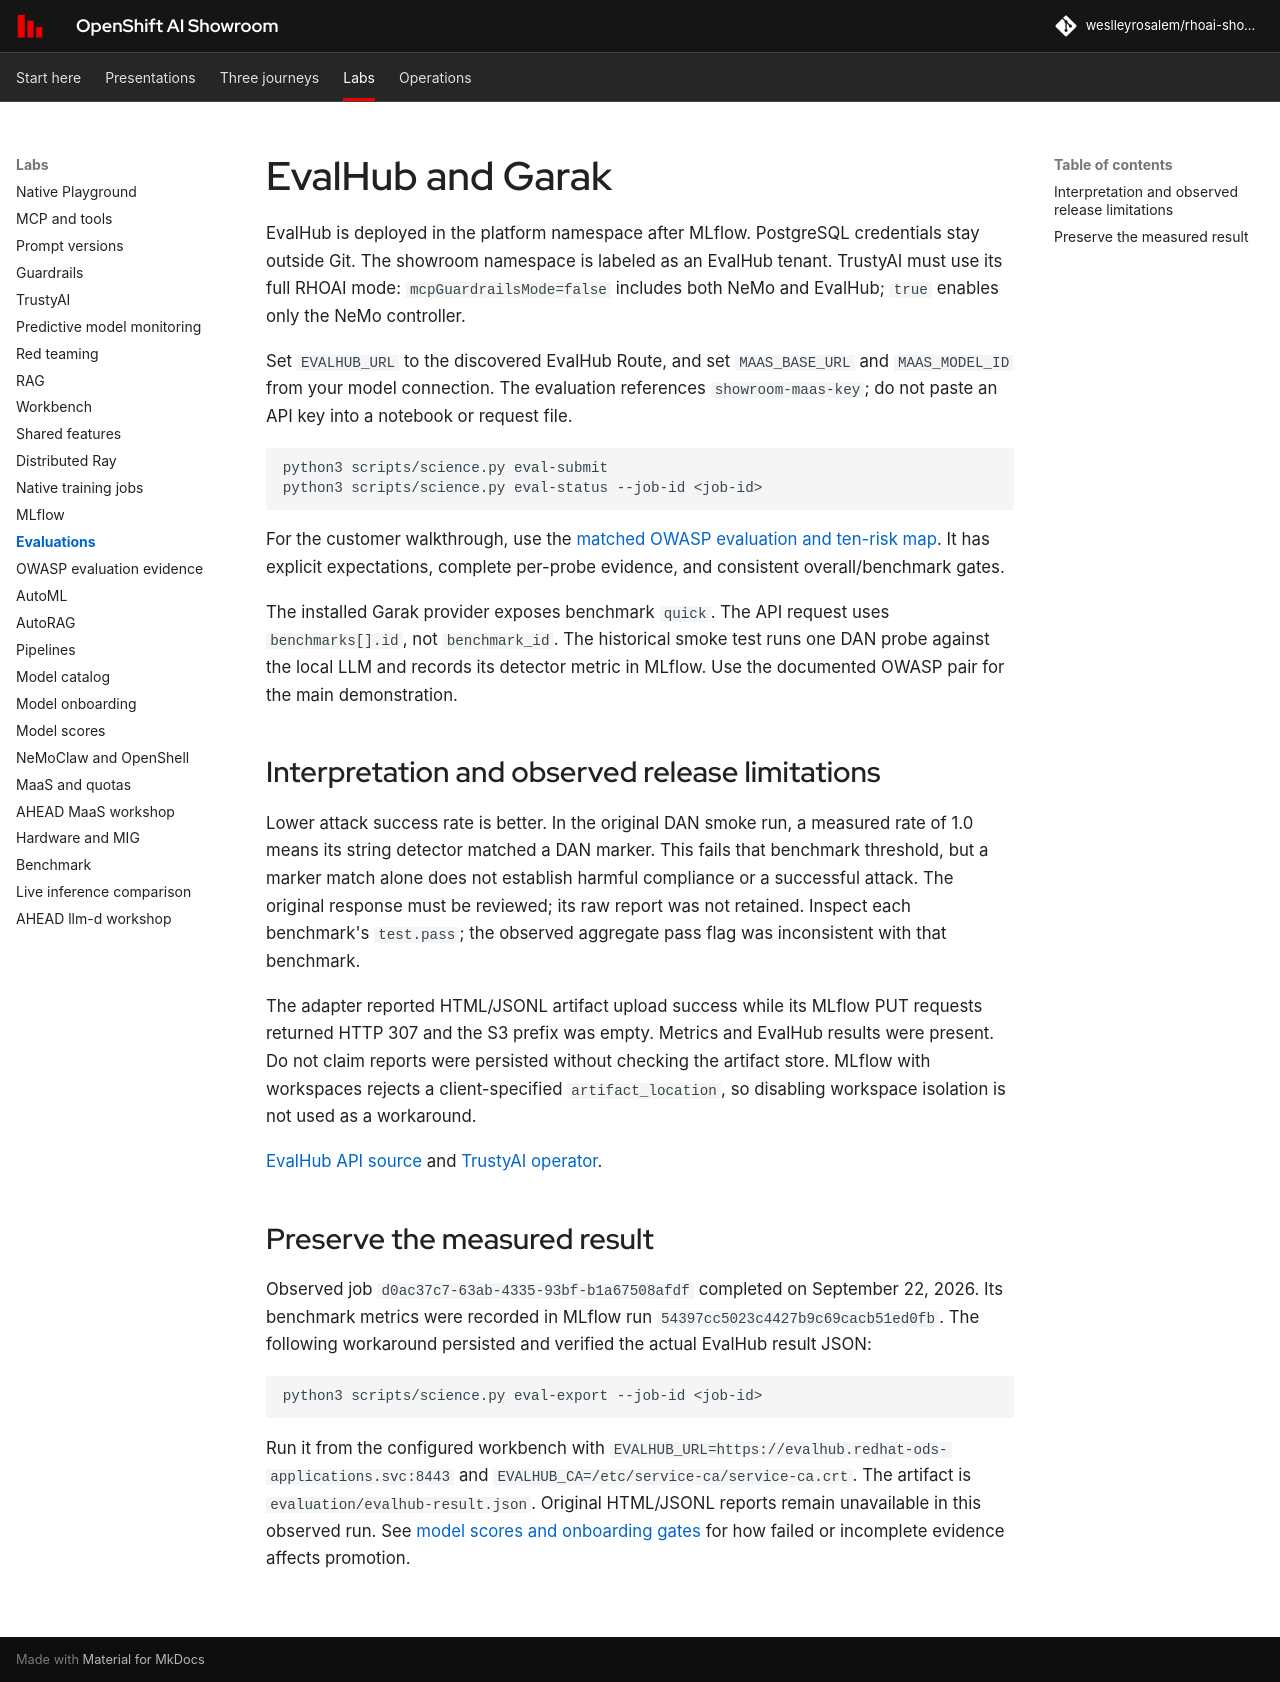

repository: weslleyrosalem/rhoai-showroom · page: labs/evaluation/index.html · generator: mkdocs

# EvalHub and Garak

EvalHub is deployed in the platform namespace after MLflow. PostgreSQL credentials stay outside Git. The showroom namespace is labeled as an EvalHub tenant. TrustyAI must use its full RHOAI mode: `mcpGuardrailsMode=false` includes both NeMo and EvalHub; `true` enables only the NeMo controller.

Set `EVALHUB_URL` to the discovered EvalHub Route, and set `MAAS_BASE_URL` and `MAAS_MODEL_ID` from your model connection. The evaluation references `showroom-maas-key`; do not paste an API key into a notebook or request file.

```bash
python3 scripts/science.py eval-submit
python3 scripts/science.py eval-status --job-id <job-id>
```

For the customer walkthrough, use the [matched OWASP evaluation and ten-risk map](owasp-evaluations.md). It has explicit expectations, complete per-probe evidence, and consistent overall/benchmark gates.

The installed Garak provider exposes benchmark `quick`. The API request uses `benchmarks[].id`, not `benchmark_id`. The historical smoke test runs one DAN probe against the local LLM and records its detector metric in MLflow. Use the documented OWASP pair for the main demonstration.

## Interpretation and observed release limitations

Lower attack success rate is better. In the original DAN smoke run, a measured rate of 1.0 means its string detector matched a DAN marker. This fails that benchmark threshold, but a marker match alone does not establish harmful compliance or a successful attack. The original response must be reviewed; its raw report was not retained. Inspect each benchmark's `test.pass`; the observed aggregate pass flag was inconsistent with that benchmark.

The adapter reported HTML/JSONL artifact upload success while its MLflow PUT requests returned HTTP 307 and the S3 prefix was empty. Metrics and EvalHub results were present. Do not claim reports were persisted without checking the artifact store. MLflow with workspaces rejects a client-specified `artifact_location`, so disabling workspace isolation is not used as a workaround.

[EvalHub API source](https://github.com/eval-hub/eval-hub) and [TrustyAI operator](https://github.com/opendatahub-io/trustyai-service-operator).

## Preserve the measured result

Observed job `d0ac37c7-63ab-4335-93bf-b1a67508afdf` completed on September 22, 2026. Its benchmark metrics were recorded in MLflow run `54397cc5023c4427b9c69cacb51ed0fb`. The following workaround persisted and verified the actual EvalHub result JSON:

```bash
python3 scripts/science.py eval-export --job-id <job-id>
```

Run it from the configured workbench with `EVALHUB_URL=https://evalhub.redhat-ods-applications.svc:8443` and `EVALHUB_CA=/etc/service-ca/service-ca.crt`. The artifact is `evaluation/evalhub-result.json`. Original HTML/JSONL reports remain unavailable in this observed run. See [model scores and onboarding gates](model-score.md) for how failed or incomplete evidence affects promotion.
